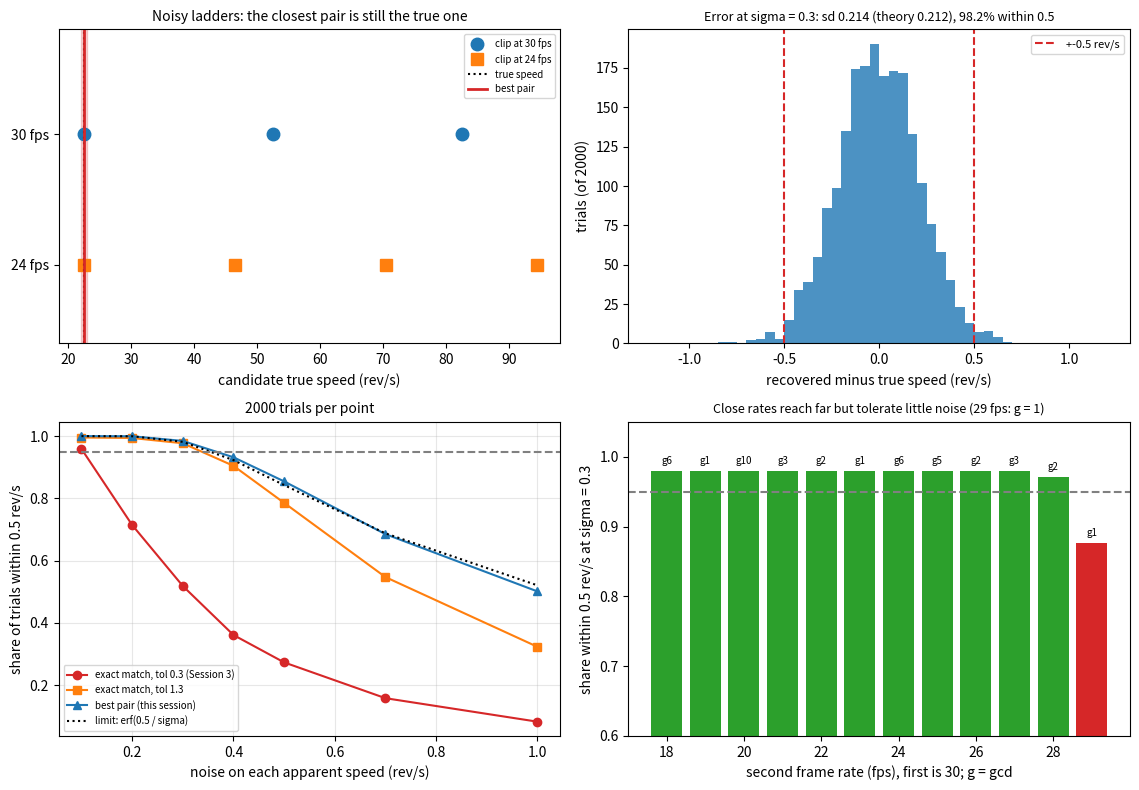

This figure's Python source:
"""Session 4 (Level 3): recover the true speed from noisy apparent speeds, with an uncertainty.

Educational model only. Not a measurement method for any real machine or safety decision.
Run:  python start.py 4
"""
# %% [markdown]
# # Session 4: noise-proof recovery
# **A. Real-world problem.** In Session 3 the apparent speeds were exact, and the true speed was the
# one number that sat on both ladders. Real measurements are noisy: a marker found a few pixels off, a clip
# of only a few frames. With 0.3 rev/s of noise on both apparent speeds the Session 3 rule, which
# demands a match within 0.3 rev/s, answers correctly only about half the time. We
# build a recovery that scores every pair of ladder rungs, picks the best pair, and reports an
# uncertainty, and then we measure how often it is right.
#
# **Plan.** (1) where the noise comes from, (2) why exact matching fails, (3) score the pairs of
# rungs, (4) the uncertainty, (5) 2000 trials against the roadmap line, (6) how much noise a pair
# of frame rates can survive.

# %%
import math
import pathlib

import numpy as np

OUT = (pathlib.Path(__file__).resolve().parent if "__file__" in globals() else pathlib.Path(".")) / "out"
F_LO, F_HI = 5.0, 59.0       # the speeds we expect (rev/s)


def signed_alias(f, fs):
    """Apparent speed of a wheel turning f rev/s filmed at fs fps, in (-fs/2, fs/2] (negative = looks backwards)."""
    return f - fs * math.floor(f / fs + 0.5)


# %% [markdown]
# ## Step 1: where the noise comes from
# A clip of `n` frames gives `n` marker angles, and each angle is a little wrong (standard deviation
# `angle_sd`, in radians: a marker found 1 pixel off on a wheel of radius 20 pixels is 0.05 rad). The
# apparent speed is the mean turn per frame, and the mean of the turns telescopes: the errors in the
# middle cancel and only the first and the last angle matter. So the noise of the apparent speed is
#
#     sigma = fs * sqrt(2) * angle_sd / (2 pi (n - 1)),
#
# which falls as 1 / (n - 1): a longer clip is much better than a better marker. We check this by
# simulation. (The roadmap's 0.3 rev/s is, for example, a 5 frame clip with the marker 3.6 pixels off.)

# %%
def speed_noise(angle_sd, n_frames, fs):
    """Standard deviation (rev/s) of the apparent speed from n_frames marker angles with errors angle_sd (rad)."""
    if n_frames < 2:
        raise ValueError("a clip needs at least 2 frames to measure a speed")
    return fs * math.sqrt(2.0) * angle_sd / (2 * math.pi * (n_frames - 1))


def measured_speed(f, fs, n_frames, angle_sd, rng):
    """Apparent speed (rev/s) measured as in Session 3 from marker angles with random errors."""
    ang = 2 * np.pi * f * np.arange(n_frames) / fs + rng.normal(0.0, angle_sd, n_frames)
    steps = np.angle(np.exp(1j * np.diff(ang)))
    return float(np.angle(np.mean(np.exp(1j * steps))) / (2 * np.pi) * fs)


# %% [markdown]
# ## Step 2: why exact matching fails
# Session 3 lists the speeds that look like `a` on each clip (a ladder with rungs `fs` apart) and
# accepts a pair of rungs closer than `tol`. With noise `sigma` on each apparent speed, the two rungs of
# the true pair differ by n1 - n2, which has standard deviation sqrt(2) sigma = 0.42 rev/s for sigma = 0.3. A
# tolerance of 0.3 lets only about half of the true pairs through; the rest get no answer.

# %%
def candidates(a, fs, f_lo, f_hi):
    """Speeds in [f_lo, f_hi] that look like a at frame rate fs: the rungs a + k fs."""
    k0 = math.ceil((f_lo - a) / fs - 1e-9)
    k1 = math.floor((f_hi - a) / fs + 1e-9)
    return [a + k * fs for k in range(k0, k1 + 1)]


def recover_exact(a1, fs1, a2, fs2, f_lo=F_LO, f_hi=F_HI, tol=0.3):
    """The Session 3 rule: rung pairs closer than tol (list of speeds, possibly empty)."""
    c2 = candidates(a2, fs2, f_lo, f_hi)
    out = []
    for x in candidates(a1, fs1, f_lo, f_hi):
        near = [y for y in c2 if abs(x - y) <= tol]
        if near:
            out.append((x + near[0]) / 2.0)
    return out


def noisy_apparent(f, fs, sigma, rng):
    """Signed apparent speed plus Gaussian measurement noise (rev/s)."""
    return signed_alias(f, fs) + rng.normal(0.0, sigma)


# %% [markdown]
# ## Step 3: score every pair of rungs
# Instead of a yes/no tolerance, give every pair of rungs (c1 from clip 1, c2 from clip 2) a score,
# its gap |c1 - c2|, and choose the pair with the smallest gap. For equal noise on both clips the
# most likely true speed *for that pair* is the middle of the two rungs, (c1 + c2) / 2, which is
# the least-squares answer. Two details: the rungs are searched a few sigma beyond the expected
# range, because noise can push a rung of a speed near the edge outside it (the final answer is
# clipped back into the range), and the second-best gap tells how safe the choice was.

# %%
def rung_pairs(a1, fs1, a2, fs2, f_lo, f_hi, margin=0.0):
    """All pairs of rungs as (gap, middle), sorted by gap. Rungs are searched in [f_lo - margin, f_hi + margin]."""
    c1 = candidates(a1, fs1, f_lo - margin, f_hi + margin)
    c2 = candidates(a2, fs2, f_lo - margin, f_hi + margin)
    return sorted((abs(x - y), (x + y) / 2.0) for x in c1 for y in c2)


def recover_noisy(a1, fs1, a2, fs2, sigma, f_lo=F_LO, f_hi=F_HI):
    """Most likely true speed from noisy apparent speeds, with an uncertainty.

    Returns a dict: f (rev/s), sd (one standard deviation, rev/s), margin (how many sigma
    the best pair beats the runner-up by; below 3 the choice of pair is shaky)."""
    if sigma < 0:
        raise ValueError("sigma must not be negative")
    if f_hi <= f_lo or fs1 <= 0 or fs2 <= 0:
        raise ValueError("need f_hi > f_lo and positive frame rates")
    pairs = rung_pairs(a1, fs1, a2, fs2, f_lo, f_hi, margin=4.0 * sigma)
    if not pairs:
        raise ValueError("no pair of rungs inside the range")
    best = pairs[0]
    runner = pairs[1][0] if len(pairs) > 1 else math.inf
    s = sigma * math.sqrt(2.0)
    margin = (runner - best[0]) / s if s > 0 else math.inf
    return {"f": min(max(best[1], f_lo), f_hi), "sd": sigma / math.sqrt(2.0), "margin": margin}


# %% [markdown]
# ## Step 4: the uncertainty
# The two rungs of the true pair carry independent errors n1 and n2, so their middle has error
# (n1 + n2) / 2 with standard deviation sigma / sqrt(2) = 0.21 rev/s for sigma = 0.3. That is the best any
# recovery can do with these two numbers, whatever the rule: adding an error band of +-2 sd gives a 95
# percent interval, and the chance of being within a tolerance t is erf(t / sigma). A *wrong* pair
# only beats the true pair when |n1 - n2| exceeds half the gap between neighbouring pairs, and for whole-number
# rates that gap is gcd(fs1, fs2) (6 for 30 and 24 fps), which sets how much noise a pair of rates survives.

# %%
def predicted_within(sigma, tol=0.5):
    """Chance that the middle of the true pair is within tol of the true speed: erf(tol / sigma)."""
    return 1.0 if sigma <= 0 else math.erf(tol / sigma)


def wrong_pair_probability(sigma, fs1, fs2):
    """Upper bound for the chance that a wrong pair of rungs wins: P(|n1 - n2| > g / 2) with g = gcd(fs1, fs2)."""
    g = math.gcd(int(round(fs1)), int(round(fs2)))
    if sigma <= 0:
        return 0.0
    return math.erfc(g / 2.0 / (sigma * 2.0))


def run_trials(rule, sigma, n_trials=2000, seed=0, fs1=30.0, fs2=24.0, f_lo=F_LO, f_hi=F_HI, tol=0.5):
    """Fraction of trials in which the rule returns a speed within `tol` of the true one, and the fraction that got any answer.
    rule: 'exact' (Session 3, tol 0.3), 'wide' (exact matching with tolerance 1.3), or 'pairs' (Step 3)."""
    if rule not in ("exact", "wide", "pairs"):
        raise ValueError("rule must be 'exact', 'wide' or 'pairs'")
    rng = np.random.default_rng(seed)
    good = answered = 0
    for _ in range(n_trials):
        f = rng.uniform(f_lo, f_hi)
        a1, a2 = noisy_apparent(f, fs1, sigma, rng), noisy_apparent(f, fs2, sigma, rng)
        if rule == "pairs":
            est = [recover_noisy(a1, fs1, a2, fs2, sigma, f_lo, f_hi)["f"]]
        else:
            est = recover_exact(a1, fs1, a2, fs2, f_lo, f_hi, 0.3 if rule == "exact" else 1.3)
        if est:
            answered += 1
            good += abs(est[0] - f) <= tol
    return good / n_trials, answered / n_trials


# %%
if __name__ == "__main__":
    import matplotlib.pyplot as plt

    OUT.mkdir(exist_ok=True)
    rng = np.random.default_rng(4)
    print("noise of the apparent speed from marker errors (fs = 30):")
    for n, sd in ((5, 0.18), (10, 0.05), (40, 0.05)):
        mc = np.std([measured_speed(11.3, 30, n, sd, rng) for _ in range(4000)])
        print(f"  {n:2d} frames, marker error {sd} rad: formula {speed_noise(sd, n, 30):.3f}, simulation {mc:.3f} rev/s")
    print("\n2000 trials, true speed uniform 5 to 59 rev/s, 30 and 24 fps:")
    print(f"{'noise':>6s}  {'exact (S3)':>10s} {'wide tol':>9s} {'best pair':>10s}  {'theory':>7s}")
    sigmas = [0.1, 0.2, 0.3, 0.4, 0.5, 0.7, 1.0]
    res = {r: [run_trials(r, s)[0] for s in sigmas] for r in ("exact", "wide", "pairs")}
    for i, s in enumerate(sigmas):
        print(f"{s:6.1f}  {res['exact'][i]:10.3f} {res['wide'][i]:9.3f} {res['pairs'][i]:10.3f}  {predicted_within(s):7.3f}")

    # one noisy trial
    f_true, sigma = 22.5, 0.3
    a1, a2 = noisy_apparent(f_true, 30, sigma, rng), noisy_apparent(f_true, 24, sigma, rng)
    out = recover_noisy(a1, 30, a2, 24, sigma)
    print(f"\none trial: measured {a1:.2f} and {a2:.2f}, recovered {out['f']:.2f} +- {out['sd']:.2f} (true {f_true}), margin {out['margin']:.1f} sigma")

    fig, axs = plt.subplots(2, 2, figsize=(11.5, 8))
    ax = axs[0, 0]
    c1, c2 = candidates(a1, 30, 0, 100), candidates(a2, 24, 0, 100)
    ax.plot(c1, np.ones(len(c1)), "o", color="tab:blue", ms=9, label="clip at 30 fps")
    ax.plot(c2, np.zeros(len(c2)), "s", color="tab:orange", ms=9, label="clip at 24 fps")
    ax.axvline(f_true, color="k", ls=":", label="true speed")
    ax.axvline(out["f"], color="tab:red", lw=2, label="best pair")
    ax.axvspan(out["f"] - 2 * out["sd"], out["f"] + 2 * out["sd"], color="tab:red", alpha=0.2)
    ax.set_yticks([0, 1])
    ax.set_yticklabels(["24 fps", "30 fps"])
    ax.set_ylim(-0.6, 1.8)
    ax.set_xlabel("candidate true speed (rev/s)")
    ax.set_title("Noisy ladders: the closest pair is still the true one", fontsize=10)
    ax.legend(fontsize=7, loc="upper right")
    ax = axs[0, 1]
    rr = np.random.default_rng(1)
    errs = []
    for _ in range(2000):
        f = rr.uniform(F_LO, F_HI)
        b1, b2 = noisy_apparent(f, 30, 0.3, rr), noisy_apparent(f, 24, 0.3, rr)
        errs.append(recover_noisy(b1, 30, b2, 24, 0.3)["f"] - f)
    errs = np.array(errs)
    ax.hist(errs, bins=np.linspace(-1.2, 1.2, 49), color="tab:blue", alpha=0.8)
    ax.axvline(-0.5, color="tab:red", ls="--")
    ax.axvline(0.5, color="tab:red", ls="--", label="+-0.5 rev/s")
    ax.set_xlabel("recovered minus true speed (rev/s)")
    ax.set_ylabel("trials (of 2000)")
    ax.set_title(f"Error at sigma = 0.3: sd {errs.std():.3f} (theory 0.212), {np.mean(np.abs(errs) <= 0.5):.1%} within 0.5", fontsize=9)
    ax.legend(fontsize=8)
    ax = axs[1, 0]
    ax.plot(sigmas, res["exact"], "o-", color="tab:red", label="exact match, tol 0.3 (Session 3)")
    ax.plot(sigmas, res["wide"], "s-", color="tab:orange", label="exact match, tol 1.3")
    ax.plot(sigmas, res["pairs"], "^-", color="tab:blue", label="best pair (this session)")
    ax.plot(sigmas, [predicted_within(s) for s in sigmas], "k:", label="limit: erf(0.5 / sigma)")
    ax.axhline(0.95, color="gray", ls="--")
    ax.set_xlabel("noise on each apparent speed (rev/s)")
    ax.set_ylabel("share of trials within 0.5 rev/s")
    ax.set_title("2000 trials per point", fontsize=10)
    ax.grid(alpha=0.3)
    ax.legend(fontsize=7)
    ax = axs[1, 1]
    partners = list(range(18, 30))
    rate = [run_trials("pairs", 0.3, 800, fs2=float(p))[0] for p in partners]
    ax.bar(partners, rate, color=["tab:green" if r >= 0.95 else "tab:red" for r in rate])
    for p, r in zip(partners, rate):
        ax.text(p, r + 0.01, f"g{math.gcd(30, p)}", ha="center", fontsize=7)
    ax.axhline(0.95, color="gray", ls="--")
    ax.set_ylim(0.6, 1.05)
    ax.set_xlabel("second frame rate (fps), first is 30; g = gcd")
    ax.set_ylabel("share within 0.5 rev/s at sigma = 0.3")
    ax.set_title("Close rates reach far but tolerate little noise (29 fps: g = 1)", fontsize=9)
    fig.tight_layout()
    fig.savefig(OUT / "noise_proof.png", dpi=110)
    print("saved figure in", OUT)

# %% [markdown]
# ## Where this stops
# Gaussian noise of one known size on both apparent speeds, no systematic error, and one steady speed.
# The noise size sigma has to be known or estimated (from the scatter of repeated clips); a wrong
# sigma changes the margin and the margin alone, not the pair that is chosen. A frame rate
# that is not exactly its nominal value, a speed that changes during the clip or a camera with
# rolling shutter (the later sessions of the roadmap) break the model. And no rule beats
# sigma / sqrt(2): to be within 0.5 rev/s in 99 percent of the trials you need sigma of about 0.2 or less.
